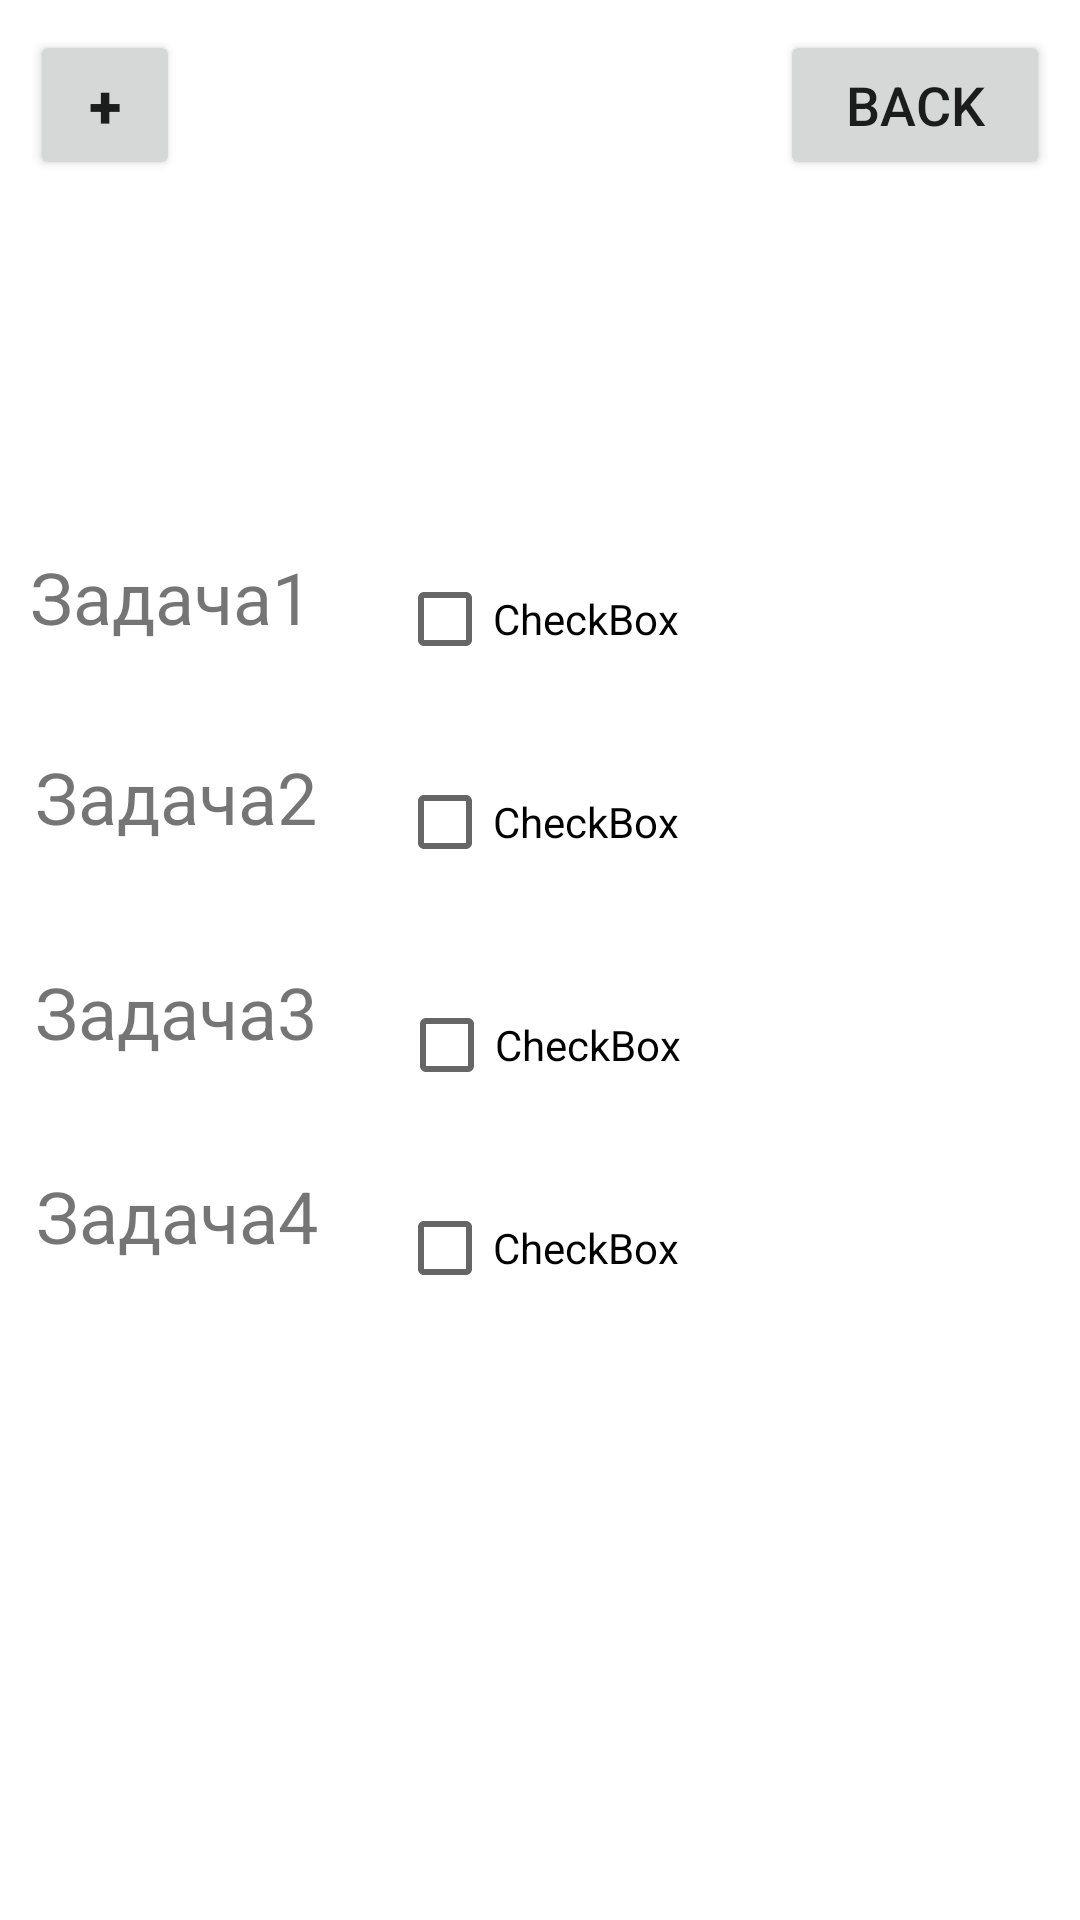

This screen was rendered from an Android layout file. Write that file and the resources it references.
<!-- AndroidManifest.xml: application theme Theme.YourSystem -->
<!-- res/layout/progress.xml -->
<?xml version="1.0" encoding="utf-8"?>
<androidx.constraintlayout.widget.ConstraintLayout
    xmlns:android="http://schemas.android.com/apk/res/android"
    xmlns:app="http://schemas.android.com/apk/res-auto"
    xmlns:tools="http://schemas.android.com/tools"
    android:layout_width="match_parent"
    android:layout_height="match_parent"
    tools:context=".Progress">

    <TextView
        android:id="@+id/textView7"
        android:layout_width="113dp"
        android:layout_height="60dp"
        android:text="Задача1"
        android:textSize="24sp"
        app:layout_constraintBottom_toBottomOf="parent"
        app:layout_constraintEnd_toStartOf="@+id/checkBox"
        app:layout_constraintHorizontal_bias="0.506"
        app:layout_constraintStart_toStartOf="parent"
        app:layout_constraintTop_toBottomOf="@+id/addNewTask"
        app:layout_constraintVertical_bias="0.236" />

    <TextView
        android:id="@+id/textView8"
        android:layout_width="110dp"
        android:layout_height="57dp"
        android:text="Задача2"
        android:textSize="24sp"
        app:layout_constraintBottom_toBottomOf="parent"
        app:layout_constraintEnd_toStartOf="@+id/checkBox"
        app:layout_constraintHorizontal_bias="0.506"
        app:layout_constraintStart_toStartOf="parent"
        app:layout_constraintTop_toBottomOf="@+id/addNewTask"
        app:layout_constraintVertical_bias="0.362" />

    <CheckBox
        android:id="@+id/checkBox6"
        android:layout_width="wrap_content"
        android:layout_height="wrap_content"
        android:text="CheckBox"
        app:layout_constraintBottom_toBottomOf="parent"
        app:layout_constraintEnd_toEndOf="parent"
        app:layout_constraintHorizontal_bias="0.498"
        app:layout_constraintStart_toStartOf="parent"
        app:layout_constraintTop_toBottomOf="@+id/btnBack"
        app:layout_constraintVertical_bias="0.357" />

    <CheckBox
        android:id="@+id/checkBox5"
        android:layout_width="wrap_content"
        android:layout_height="wrap_content"
        android:text="CheckBox"
        app:layout_constraintBottom_toBottomOf="parent"
        app:layout_constraintEnd_toEndOf="parent"
        app:layout_constraintHorizontal_bias="0.498"
        app:layout_constraintStart_toStartOf="parent"
        app:layout_constraintTop_toBottomOf="@+id/btnBack"
        app:layout_constraintVertical_bias="0.23" />

    <CheckBox
        android:id="@+id/checkBox2"
        android:layout_width="wrap_content"
        android:layout_height="wrap_content"
        android:text="CheckBox"
        app:layout_constraintBottom_toBottomOf="parent"
        app:layout_constraintEnd_toEndOf="parent"
        app:layout_constraintHorizontal_bias="0.498"
        app:layout_constraintStart_toStartOf="parent"
        app:layout_constraintTop_toBottomOf="@+id/btnBack"
        app:layout_constraintVertical_bias="0.624" />

    <TextView
        android:id="@+id/textView4"
        android:layout_width="109dp"
        android:layout_height="56dp"
        android:text="Задача4"
        android:textSize="24sp"
        app:layout_constraintBottom_toBottomOf="parent"
        app:layout_constraintEnd_toStartOf="@+id/checkBox"
        app:layout_constraintHorizontal_bias="0.506"
        app:layout_constraintStart_toStartOf="parent"
        app:layout_constraintTop_toBottomOf="@+id/addNewTask"
        app:layout_constraintVertical_bias="0.628" />

    <Button
        android:id="@+id/addNewTask"
        android:layout_width="50sp"
        android:layout_height="50sp"
        android:layout_marginTop="10dp"
        android:layout_marginStart="10dp"
        android:text="@string/plus"
        android:textSize="20sp"
        android:textStyle="bold"
        app:layout_constraintStart_toStartOf="parent"
        app:layout_constraintTop_toTopOf="parent" />

    <Button
        android:id="@+id/btnBack"
        android:layout_width="90sp"
        android:layout_height="50sp"
        android:text="@string/back"
        android:textSize="18sp"
        android:layout_marginTop="10sp"
        android:layout_marginEnd="10sp"
        app:layout_constraintEnd_toEndOf="parent"
        app:layout_constraintTop_toTopOf="parent" />

    <CheckBox
        android:id="@+id/checkBox"
        android:layout_width="wrap_content"
        android:layout_height="wrap_content"
        android:text="CheckBox"
        app:layout_constraintBottom_toBottomOf="parent"
        app:layout_constraintEnd_toEndOf="parent"
        app:layout_constraintStart_toStartOf="parent"
        app:layout_constraintTop_toBottomOf="@+id/btnBack"
        app:layout_constraintVertical_bias="0.497" />

    <TextView
        android:layout_width="110dp"
        android:layout_height="58dp"
        android:text="Задача3"
        android:textSize="24sp"
        app:layout_constraintBottom_toBottomOf="parent"
        app:layout_constraintEnd_toStartOf="@+id/checkBox"
        app:layout_constraintStart_toStartOf="parent"
        app:layout_constraintTop_toBottomOf="@+id/addNewTask" />

</androidx.constraintlayout.widget.ConstraintLayout>
<!-- resources referenced by this layout -->
<resources>
  <string name="back">Back</string>
  <string name="plus">+</string>
  <style name="Theme.YourSystem" parent="Theme.MaterialComponents.DayNight.NoActionBar">
          
          <item name="colorPrimary">@color/purple_500</item>
          <item name="colorPrimaryVariant">@color/purple_700</item>
          <item name="colorOnPrimary">@color/white</item>
          
          <item name="colorSecondary">@color/teal_200</item>
          <item name="colorSecondaryVariant">@color/teal_700</item>
          <item name="colorOnSecondary">@color/black</item>
          
          <item name="android:statusBarColor" tools:targetApi="l">?attr/colorPrimaryVariant</item>
          
      </style>
  <color name="purple_500">#858388</color>
  <color name="purple_700">#FF3700B3</color>
  <color name="white">#FFFFFFFF</color>
  <color name="teal_200">#FF03DAC5</color>
  <color name="teal_700">#FF018786</color>
  <color name="black">#FF000000</color>
</resources>
